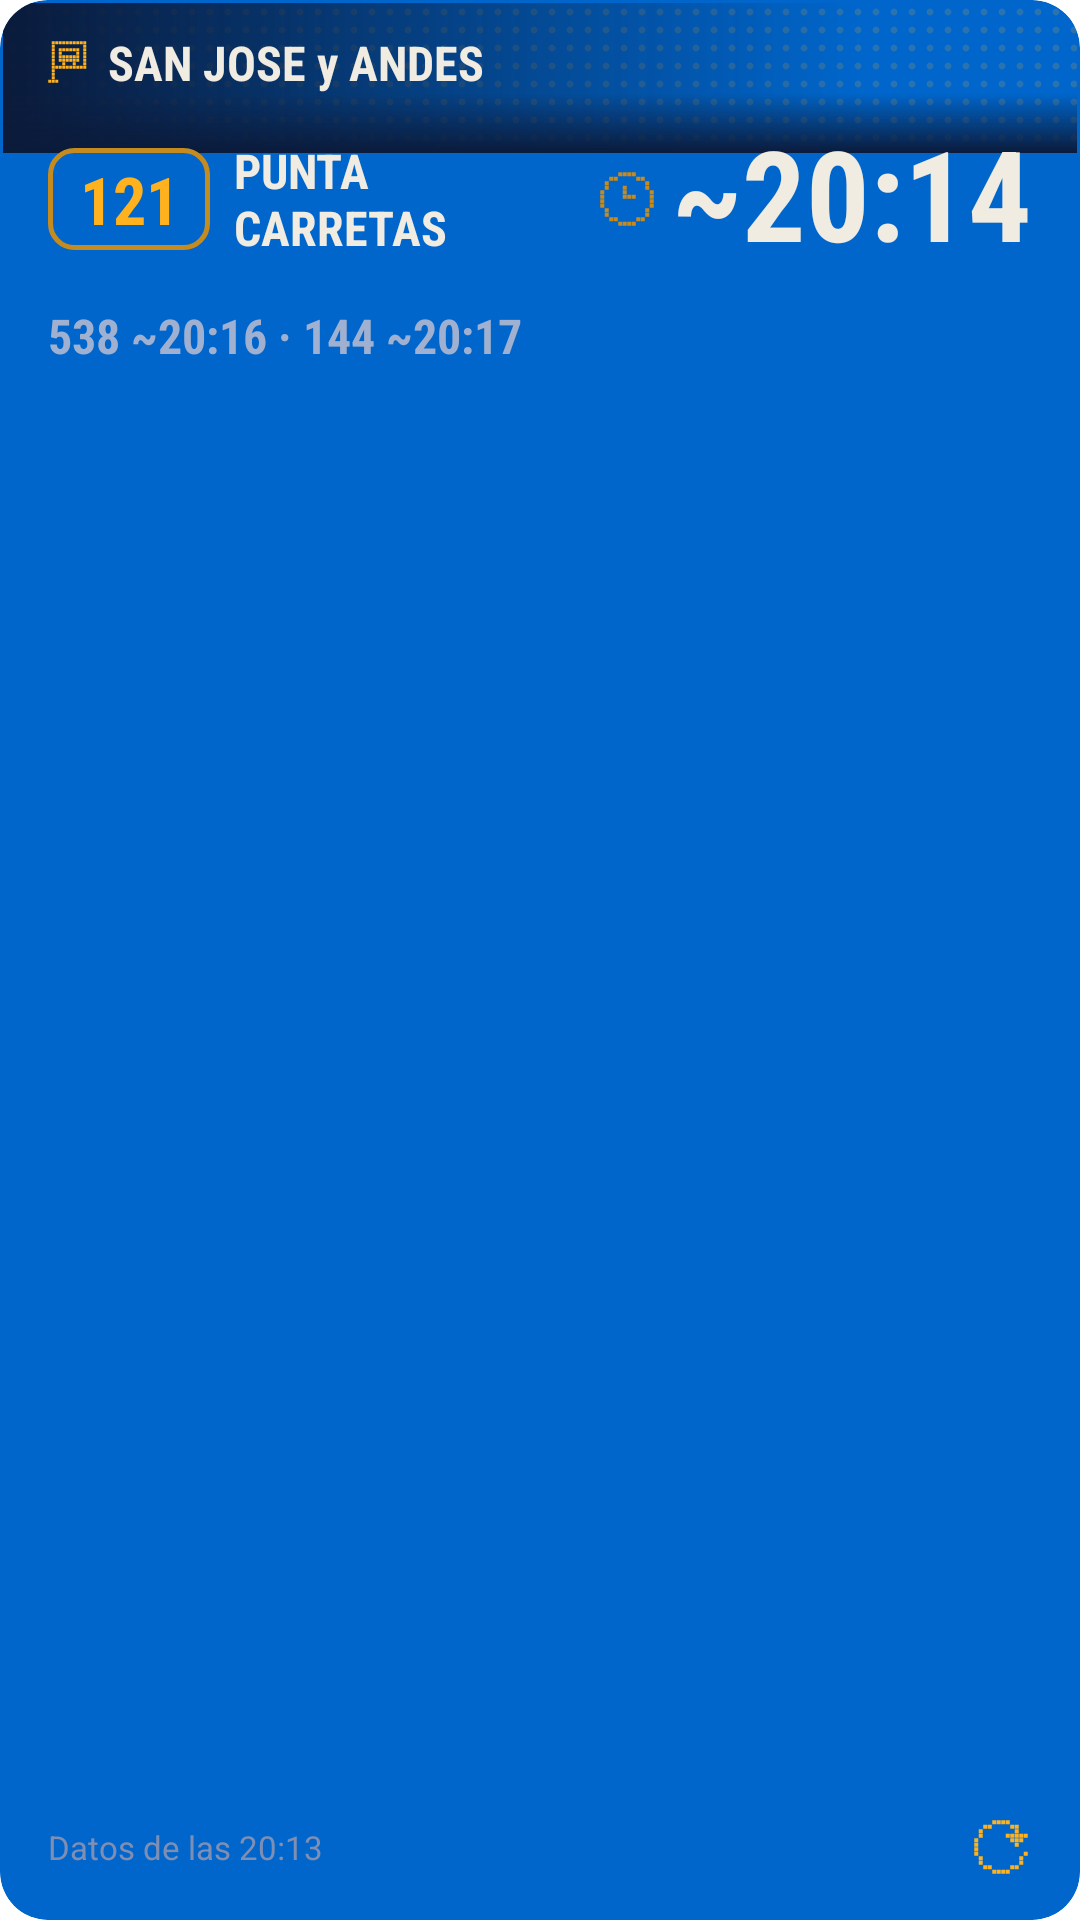

Here is an Android app screen rendered from its layout file. Give the layout XML and the strings, colors and styles it references.
<!-- AndroidManifest.xml: fallback theme Theme.MaterialComponents.DayNight.NoActionBar -->
<!-- res/layout/widget_stop_wide_preview.xml -->
<?xml version='1.0' encoding='utf-8'?>
<FrameLayout xmlns:android="http://schemas.android.com/apk/res/android" android:layout_width="match_parent" android:layout_height="match_parent" android:background="@drawable/widget_background" android:clipToOutline="true">
    <ImageView android:layout_width="match_parent" android:layout_height="50dp" android:layout_marginStart="1dp" android:layout_marginTop="1dp" android:layout_marginEnd="1dp" android:importantForAccessibility="no" android:scaleType="fitXY" android:src="@drawable/widget_led_band" />
    <LinearLayout android:layout_width="match_parent" android:layout_height="match_parent" android:orientation="vertical" android:paddingStart="16dp" android:paddingTop="10dp" android:paddingEnd="16dp" android:paddingBottom="10dp">
        <LinearLayout android:layout_width="match_parent" android:layout_height="wrap_content" android:gravity="center_vertical" android:orientation="horizontal">
            <LinearLayout android:layout_width="0dp" android:layout_height="wrap_content" android:layout_weight="1" android:gravity="center_vertical" android:orientation="horizontal">
                <ImageView android:layout_width="14dp" android:layout_height="14dp" android:importantForAccessibility="no" android:src="@drawable/widget_ic_stop" />
                <TextView android:layout_width="match_parent" android:layout_height="wrap_content" android:layout_marginStart="6dp" android:fontFamily="sans-serif-condensed" android:textColor="@color/papel" android:textSize="16sp" android:textStyle="bold" android:text="SAN JOSE y ANDES" />
            </LinearLayout>
        </LinearLayout>
        <LinearLayout android:layout_width="match_parent" android:layout_height="wrap_content" android:layout_marginTop="10dp" android:gravity="center_vertical" android:orientation="horizontal">
            <LinearLayout android:layout_width="0dp" android:layout_height="wrap_content" android:gravity="center_vertical" android:orientation="horizontal" android:layout_weight="1">
                <TextView android:layout_width="wrap_content" android:layout_height="34dp" android:background="@drawable/widget_badge_lit_bg" android:fontFamily="sans-serif-condensed" android:gravity="center" android:maxLines="1" android:minWidth="54dp" android:paddingStart="6dp" android:paddingEnd="6dp" android:textColor="@color/ambar" android:textSize="22sp" android:textStyle="bold" android:text="121" />
                <TextView android:layout_width="0dp" android:layout_height="wrap_content" android:layout_marginStart="8dp" android:layout_weight="1" android:ellipsize="end" android:fontFamily="sans-serif-condensed" android:maxLines="2" android:textColor="@color/papel" android:textSize="16sp" android:textStyle="bold" android:text="PUNTA CARRETAS" />
                <ImageView android:layout_width="14dp" android:layout_height="14dp" android:layout_marginStart="6dp" android:importantForAccessibility="no" android:src="@drawable/widget_ic_accessible" android:visibility="gone" />
            </LinearLayout>
            <LinearLayout android:layout_width="wrap_content" android:layout_height="wrap_content" android:gravity="center_vertical" android:orientation="horizontal" android:layout_marginStart="12dp">
                <ImageView android:layout_width="18dp" android:layout_height="18dp" android:importantForAccessibility="no" android:src="@drawable/widget_ic_clock_dim" />
                <TextView android:layout_width="wrap_content" android:layout_height="wrap_content" android:layout_marginStart="6dp" android:fontFamily="sans-serif-condensed" android:includeFontPadding="false" android:textColor="@color/papel" android:textSize="42sp" android:textStyle="bold" android:text="~20:14" />
            </LinearLayout>
        </LinearLayout>
        <TextView android:layout_width="match_parent" android:layout_height="wrap_content" android:ellipsize="end" android:fontFamily="sans-serif-condensed" android:maxLines="1" android:textColor="@color/etiqueta" android:textSize="16sp" android:textStyle="bold" android:layout_marginTop="10dp" android:text="538 ~20:16 · 144 ~20:17" />
        <TextView android:layout_width="match_parent" android:layout_height="0dp" android:layout_weight="1" android:gravity="center" android:maxLines="2" android:textColor="@color/etiqueta" android:textSize="14sp" android:visibility="gone" />
        <FrameLayout android:layout_width="match_parent" android:layout_height="0dp" android:layout_weight="1" />
        <LinearLayout android:layout_width="match_parent" android:layout_height="wrap_content" android:gravity="center_vertical" android:orientation="horizontal">
            <ImageView android:layout_width="13dp" android:layout_height="13dp" android:layout_marginEnd="6dp" android:importantForAccessibility="no" android:src="@drawable/widget_ic_warning" android:visibility="gone" />
            <TextView android:layout_width="0dp" android:layout_weight="1" android:layout_height="wrap_content" android:ellipsize="end" android:maxLines="2" android:textColor="@color/tenue" android:textSize="11sp" android:text="Datos de las 20:13" />
            <ImageView android:layout_width="44dp" android:layout_height="44dp" android:layout_marginTop="-8dp" android:layout_marginEnd="-12dp" android:layout_marginBottom="-8dp" android:contentDescription="Actualizar" android:padding="13dp" android:src="@drawable/widget_ic_refresh" />
        </LinearLayout>
    </LinearLayout>
    <LinearLayout android:layout_width="match_parent" android:layout_height="match_parent" android:layout_margin="6dp" android:background="@drawable/widget_led_field" android:gravity="center" android:orientation="vertical" android:padding="10dp" android:visibility="gone">
        <ImageView android:layout_width="28dp" android:layout_height="28dp" android:importantForAccessibility="no" android:src="@drawable/widget_ic_bus" />
        <ImageView android:layout_width="wrap_content" android:layout_height="18dp" android:layout_marginTop="8dp" android:adjustViewBounds="true" android:contentDescription="Sin paradas" android:src="@drawable/widget_sin_paradas" />
        <TextView android:layout_width="wrap_content" android:layout_height="wrap_content" android:layout_marginTop="8dp" android:gravity="center" android:maxLines="3" android:text="Agregá una parada en Mis paradas para verla acá." android:textColor="@color/etiqueta" android:textSize="13sp" />
    </LinearLayout>
</FrameLayout>
<!-- resources referenced by this layout -->
<resources>
  <color name="ambar">#FFB21E</color>
  <color name="etiqueta">#9FB0D0</color>
  <color name="papel">#F1ECE2</color>
  <color name="tenue">#7F8FB3</color>
  <!-- drawable widget_background (drawable) -->
  <?xml version="1.0" encoding="utf-8"?>
  <shape xmlns:android="http://schemas.android.com/apk/res/android"
      android:shape="rectangle">
      <solid android:color="#FF0066CC" />
      <corners android:radius="16dp" />
  </shape>
  <!-- drawable widget_badge_lit_bg (drawable) -->
  <?xml version="1.0" encoding="utf-8"?>
  <shape xmlns:android="http://schemas.android.com/apk/res/android"
      android:shape="rectangle">
      <stroke
          android:width="1.5dp"
          android:color="@color/ambar_tenue" />
      <corners android:radius="8dp" />
  </shape>
  <!-- drawable widget_ic_accessible (drawable) -->
  <?xml version="1.0" encoding="utf-8"?>
  <vector xmlns:android="http://schemas.android.com/apk/res/android"
      android:width="14dp"
      android:height="14dp"
      android:viewportWidth="12"
      android:viewportHeight="12">
      <path
          android:fillColor="#9FB0D0"
          android:pathData="M4.07,0.07h0.86v0.86h-0.86zM5.07,0.07h0.86v0.86h-0.86zM4.07,1.07h0.86v0.86h-0.86zM5.07,1.07h0.86v0.86h-0.86zM4.07,3.07h0.86v0.86h-0.86zM5.07,3.07h0.86v0.86h-0.86zM4.07,4.07h0.86v0.86h-0.86zM5.07,4.07h0.86v0.86h-0.86zM6.07,4.07h0.86v0.86h-0.86zM7.07,4.07h0.86v0.86h-0.86zM8.07,4.07h0.86v0.86h-0.86zM9.07,4.07h0.86v0.86h-0.86zM4.07,5.07h0.86v0.86h-0.86zM5.07,5.07h0.86v0.86h-0.86zM2.07,6.07h0.86v0.86h-0.86zM4.07,6.07h0.86v0.86h-0.86zM5.07,6.07h0.86v0.86h-0.86zM6.07,6.07h0.86v0.86h-0.86zM7.07,6.07h0.86v0.86h-0.86zM8.07,6.07h0.86v0.86h-0.86zM9.07,6.07h0.86v0.86h-0.86zM1.07,7.07h0.86v0.86h-0.86zM9.07,7.07h0.86v0.86h-0.86zM0.07,8.07h0.86v0.86h-0.86zM9.07,8.07h0.86v0.86h-0.86zM0.07,9.07h0.86v0.86h-0.86zM8.07,9.07h0.86v0.86h-0.86zM10.07,9.07h0.86v0.86h-0.86zM1.07,10.07h0.86v0.86h-0.86zM7.07,10.07h0.86v0.86h-0.86zM11.07,10.07h0.86v0.86h-0.86zM2.07,11.07h0.86v0.86h-0.86zM3.07,11.07h0.86v0.86h-0.86zM4.07,11.07h0.86v0.86h-0.86zM5.07,11.07h0.86v0.86h-0.86zM6.07,11.07h0.86v0.86h-0.86z" />
  </vector>
  <!-- drawable widget_led_band (drawable) -->
  <?xml version="1.0" encoding="utf-8"?>
  <layer-list xmlns:android="http://schemas.android.com/apk/res/android">
      <item>
          <bitmap
              android:src="@drawable/widget_led_dot"
              android:tileMode="repeat" />
      </item>
      <item>
          <shape android:shape="rectangle">
              <gradient
                  android:angle="0"
                  android:startColor="@color/tinta"
                  android:centerX="0.8"
                  android:centerColor="#000A1A3A"
                  android:endColor="#000A1A3A" />
          </shape>
      </item>
      <item>
          <shape android:shape="rectangle">
              <gradient
                  android:angle="270"
                  android:startColor="#000A1A3A"
                  android:centerY="0.6"
                  android:centerColor="#000A1A3A"
                  android:endColor="@color/tinta" />
          </shape>
      </item>
  </layer-list>
  <!-- drawable widget_led_field (drawable) -->
  <?xml version="1.0" encoding="utf-8"?>
  <bitmap xmlns:android="http://schemas.android.com/apk/res/android"
      android:src="@drawable/widget_led_dot_dim"
      android:tileMode="repeat" />
  <color name="ambar_tenue">#C68B1E</color>
  <color name="tinta">#0A1A3A</color>
</resources>
